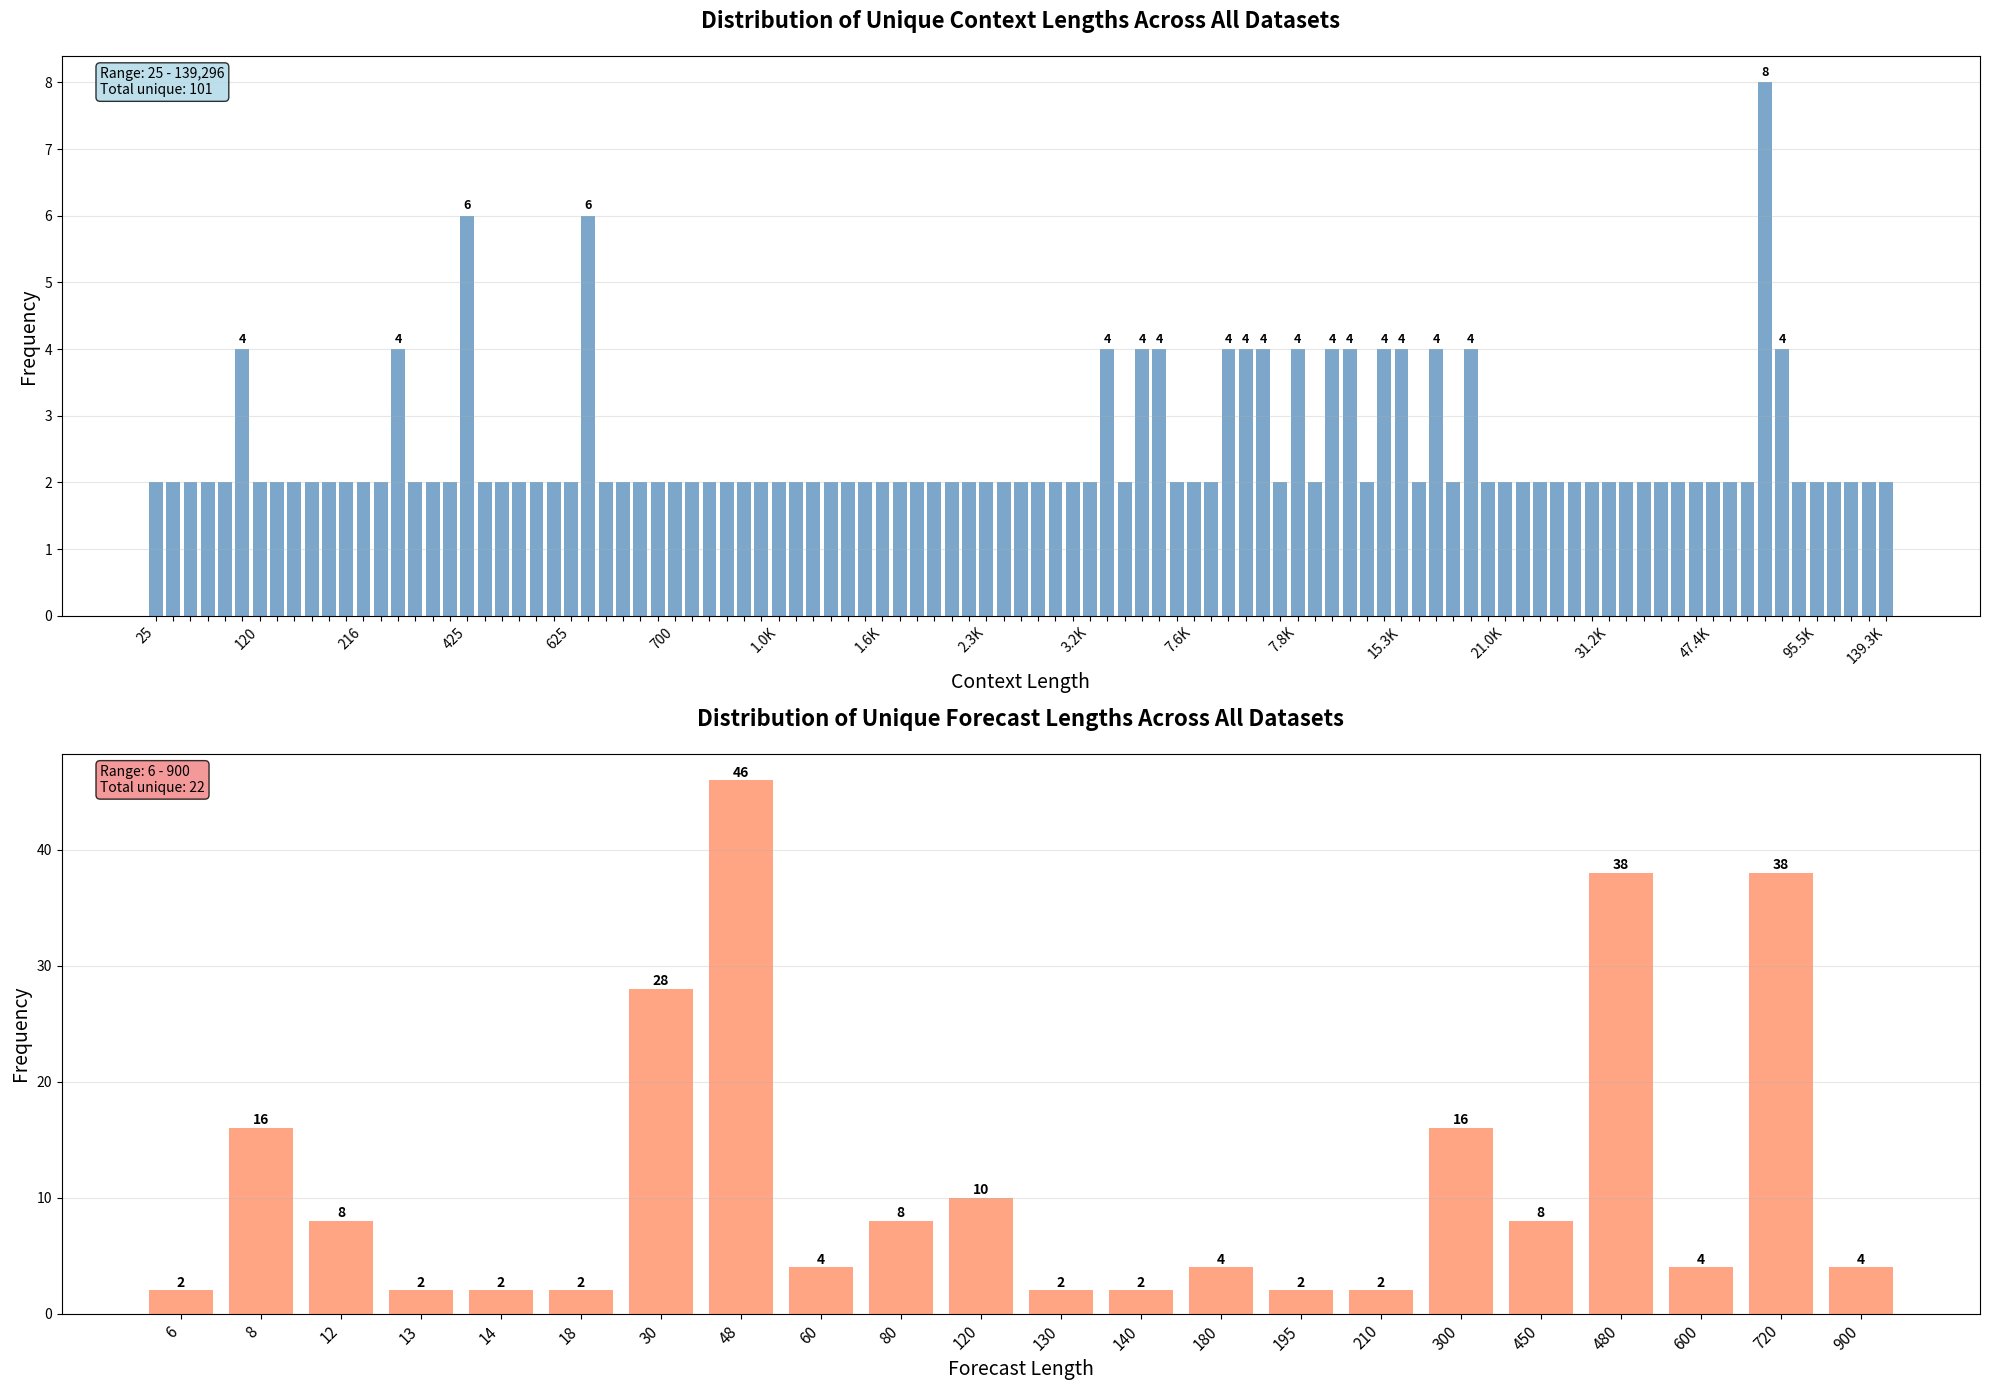

The matplotlib source for this figure: (Note: this script raises an exception after producing the figure.)
import re
from collections import Counter

import matplotlib.pyplot as plt


def parse_dataset_info(text):
    """Parse the dataset information from the text file."""
    context_lengths = []
    forecast_lengths = []

    # Split by terms
    sections = re.split(r"(LONG TERM:|MEDIUM TERM:|SHORT TERM:)", text)

    for i, section in enumerate(sections):
        if "Context lengths" in section and "Forecast lengths" in section:
            # Extract context lengths
            context_matches = re.findall(
                r"Context lengths \([^)]+\): \[([^\]]+)\]", section
            )
            for match in context_matches:
                lengths = [int(x.strip()) for x in match.split(",")]
                context_lengths.extend(lengths)

            # Extract forecast lengths
            forecast_matches = re.findall(
                r"Forecast lengths \([^)]+\): \[([^\]]+)\]", section
            )
            for match in forecast_matches:
                lengths = [int(x.strip()) for x in match.split(",")]
                forecast_lengths.extend(lengths)

    return context_lengths, forecast_lengths


def visualize_lengths(context_lengths, forecast_lengths, save_plots=True):
    """Create and save bar plots for context and forecast lengths."""

    # Get unique lengths and their counts
    unique_context = Counter(context_lengths)
    unique_forecast = Counter(forecast_lengths)

    # Sort by length value
    context_sorted = sorted(unique_context.items())
    forecast_sorted = sorted(unique_forecast.items())

    # Create figure with subplots
    fig, (ax1, ax2) = plt.subplots(2, 1, figsize=(20, 14))

    # Plot 1: Context Lengths (Log scale for better visualization)
    context_vals, context_counts = zip(*context_sorted) if context_sorted else ([], [])
    bars1 = ax1.bar(
        range(len(context_vals)), context_counts, alpha=0.7, color="steelblue"
    )
    ax1.set_title(
        "Distribution of Unique Context Lengths Across All Datasets",
        fontsize=16,
        fontweight="bold",
        pad=20,
    )
    ax1.set_xlabel("Context Length", fontsize=14)
    ax1.set_ylabel("Frequency", fontsize=14)

    # Use log scale for x-axis labels to handle wide range
    ax1.set_xticks(range(len(context_vals)))

    # Create smart labeling - show every nth label based on total count
    n_labels = len(context_vals)
    if n_labels > 20:
        step = max(1, n_labels // 15)  # Show ~15 labels max
        indices_to_show = list(range(0, n_labels, step)) + [
            n_labels - 1
        ]  # Always show first and last
    else:
        indices_to_show = list(range(n_labels))

    # Set labels only for selected indices
    labels = [""] * n_labels
    for i in indices_to_show:
        if context_vals[i] >= 1000:
            labels[i] = (
                f"{context_vals[i] / 1000:.1f}K"  # Convert to K format for readability
            )
        else:
            labels[i] = str(context_vals[i])

    ax1.set_xticklabels(labels, rotation=45, ha="right", fontsize=10)
    ax1.grid(True, alpha=0.3, axis="y")

    # Add value labels on bars (only for higher bars to avoid clutter)
    max_count = max(context_counts) if context_counts else 0
    for i, (bar, count) in enumerate(zip(bars1, context_counts)):
        if (
            count >= max_count * 0.3
        ):  # Only label bars that are at least 30% of max height
            height = bar.get_height()
            ax1.text(
                bar.get_x() + bar.get_width() / 2.0,
                height + 0.05,
                f"{count}",
                ha="center",
                va="bottom",
                fontsize=9,
                fontweight="bold",
            )

    # Plot 2: Forecast Lengths (Linear scale - smaller range)
    forecast_vals, forecast_counts = (
        zip(*forecast_sorted) if forecast_sorted else ([], [])
    )
    bars2 = ax2.bar(
        range(len(forecast_vals)), forecast_counts, alpha=0.7, color="coral"
    )
    ax2.set_title(
        "Distribution of Unique Forecast Lengths Across All Datasets",
        fontsize=16,
        fontweight="bold",
        pad=20,
    )
    ax2.set_xlabel("Forecast Length", fontsize=14)
    ax2.set_ylabel("Frequency", fontsize=14)

    # For forecast lengths (smaller range), show all labels
    ax2.set_xticks(range(len(forecast_vals)))
    ax2.set_xticklabels(
        [str(v) for v in forecast_vals], rotation=45, ha="right", fontsize=11
    )
    ax2.grid(True, alpha=0.3, axis="y")

    # Add value labels on all forecast bars
    for bar, count in zip(bars2, forecast_counts):
        height = bar.get_height()
        ax2.text(
            bar.get_x() + bar.get_width() / 2.0,
            height + 0.05,
            f"{count}",
            ha="center",
            va="bottom",
            fontsize=10,
            fontweight="bold",
        )

    # Add summary text boxes
    context_summary = f"Range: {min(context_vals):,} - {max(context_vals):,}\nTotal unique: {len(unique_context)}"
    forecast_summary = f"Range: {min(forecast_vals)} - {max(forecast_vals)}\nTotal unique: {len(unique_forecast)}"

    ax1.text(
        0.02,
        0.98,
        context_summary,
        transform=ax1.transAxes,
        fontsize=10,
        verticalalignment="top",
        bbox=dict(boxstyle="round", facecolor="lightblue", alpha=0.8),
    )
    ax2.text(
        0.02,
        0.98,
        forecast_summary,
        transform=ax2.transAxes,
        fontsize=10,
        verticalalignment="top",
        bbox=dict(boxstyle="round", facecolor="lightcoral", alpha=0.8),
    )

    plt.tight_layout()

    if save_plots:
        plt.savefig(
            "outputs/plots/dataset_lengths_distribution.png",
            dpi=300,
            bbox_inches="tight",
        )
        print("Plot saved as 'dataset_lengths_distribution.png'")

    plt.show()

    # Print summary statistics
    print("\n" + "=" * 60)
    print("SUMMARY STATISTICS")
    print("=" * 60)

    print(f"\nCONTEXT LENGTHS:")
    print(f"Total unique context lengths: {len(unique_context)}")
    print(f"Range: {min(context_lengths):,} - {max(context_lengths):,}")
    print(f"Most common context lengths:")
    for length, count in unique_context.most_common(10):
        print(f"  {length:,}: {count} occurrences")

    print(f"\nFORECAST LENGTHS:")
    print(f"Total unique forecast lengths: {len(unique_forecast)}")
    print(f"Range: {min(forecast_lengths)} - {max(forecast_lengths)}")
    print(f"Most common forecast lengths:")

    for length, count in unique_forecast.most_common(100):
        print(f"  {length}: {count} occurrences")

    return unique_context, unique_forecast


# Example usage with the provided data
dataset_text = """
LONG TERM: 31 datasets. Unique frequencies: 10S, 10T, 15T, 5T, D, H, M, W-SUN, W-THU, W-TUE, W-WED
  - LOOP_SEATTLE/5T (freq: 5T)
    Context lengths (val): [94320]
    Context lengths (test): [94320]
    Forecast lengths (val): [720]
    Forecast lengths (test): [720]
  - LOOP_SEATTLE/H (freq: H)
    Context lengths (val): [7320]
    Context lengths (test): [7320]
    Forecast lengths (val): [720]
    Forecast lengths (test): [720]
  - M_DENSE/H (freq: H)
    Context lengths (val): [15360]
    Context lengths (test): [15360]
    Forecast lengths (val): [720]
    Forecast lengths (test): [720]
  - SZ_TAXI/15T (freq: 15T)
    Context lengths (val): [2256]
    Context lengths (test): [2256]
    Forecast lengths (val): [720]
    Forecast lengths (test): [720]
  - bitbrains_fast_storage/5T (freq: 5T)
    Context lengths (val): [7200]
    Context lengths (test): [7200]
    Forecast lengths (val): [720]
    Forecast lengths (test): [720]
  - bitbrains_rnd/5T (freq: 5T)
    Context lengths (val): [7200]
    Context lengths (test): [7200]
    Forecast lengths (val): [720]
    Forecast lengths (test): [720]
  - bizitobs_application (freq: 10S)
    Context lengths (val): [7934]
    Context lengths (test): [7934]
    Forecast lengths (val): [900]
    Forecast lengths (test): [900]
  - bizitobs_l2c/5T (freq: 5T)
    Context lengths (val): [28368]
    Context lengths (test): [28368]
    Forecast lengths (val): [720]
    Forecast lengths (test): [720]
  - bizitobs_l2c/H (freq: H)
    Context lengths (val): [1944]
    Context lengths (test): [1944]
    Forecast lengths (val): [720]
    Forecast lengths (test): [720]
  - bizitobs_service (freq: 10S)
    Context lengths (val): [7935]
    Context lengths (test): [7935]
    Forecast lengths (val): [900]
    Forecast lengths (test): [900]
  - electricity/15T (freq: 15T)
    Context lengths (val): [125856]
    Context lengths (test): [125856]
    Forecast lengths (val): [720]
    Forecast lengths (test): [720]
  - electricity/D (freq: D)
    Context lengths (val): [1011]
    Context lengths (test): [1011]
    Forecast lengths (val): [450]
    Forecast lengths (test): [450]
  - electricity/H (freq: H)
    Context lengths (val): [31464]
    Context lengths (test): [31464]
    Forecast lengths (val): [720]
    Forecast lengths (test): [720]
  - ett1/15T (freq: 15T)
    Context lengths (val): [62480]
    Context lengths (test): [62480]
    Forecast lengths (val): [720]
    Forecast lengths (test): [720]
  - ett1/H (freq: H)
    Context lengths (val): [15260]
    Context lengths (test): [15260]
    Forecast lengths (val): [720]
    Forecast lengths (test): [720]
  - ett2/15T (freq: 15T)
    Context lengths (val): [62480]
    Context lengths (test): [62480]
    Forecast lengths (val): [720]
    Forecast lengths (test): [720]
  - ett2/H (freq: H)
    Context lengths (val): [15260]
    Context lengths (test): [15260]
    Forecast lengths (val): [720]
    Forecast lengths (test): [720]
  - hierarchical_sales/D (freq: D)
    Context lengths (val): [1375]
    Context lengths (test): [1375]
    Forecast lengths (val): [450]
    Forecast lengths (test): [450]
  - hierarchical_sales/W (freq: W-WED)
    Context lengths (val): [140]
    Context lengths (test): [140]
    Forecast lengths (val): [120]
    Forecast lengths (test): [120]
  - jena_weather/10T (freq: 10T)
    Context lengths (val): [46944]
    Context lengths (test): [46944]
    Forecast lengths (val): [720]
    Forecast lengths (test): [720]
  - jena_weather/H (freq: H)
    Context lengths (val): [7344]
    Context lengths (test): [7344]
    Forecast lengths (val): [720]
    Forecast lengths (test): [720]
  - kdd_cup_2018_with_missing/H (freq: H)
    Context lengths (val): [9458]
    Context lengths (test): [9458]
    Forecast lengths (val): [720]
    Forecast lengths (test): [720]
  - m4_daily (freq: D)
    Context lengths (val): [810]
    Context lengths (test): [810]
    Forecast lengths (val): [210]
    Forecast lengths (test): [210]
  - m4_weekly (freq: W-SUN)
    Context lengths (val): [1997]
    Context lengths (test): [1997]
    Forecast lengths (val): [195]
    Forecast lengths (test): [195]
  - saugeenday/D (freq: D)
    Context lengths (val): [21041]
    Context lengths (test): [21041]
    Forecast lengths (val): [450]
    Forecast lengths (test): [450]
  - saugeenday/M (freq: M)
    Context lengths (val): [600]
    Context lengths (test): [600]
    Forecast lengths (val): [180]
    Forecast lengths (test): [180]
  - saugeenday/W (freq: W-THU)
    Context lengths (val): [3031]
    Context lengths (test): [3031]
    Forecast lengths (val): [120]
    Forecast lengths (test): [120]
  - solar/10T (freq: 10T)
    Context lengths (val): [46800]
    Context lengths (test): [46800]
    Forecast lengths (val): [720]
    Forecast lengths (test): [720]
  - solar/H (freq: H)
    Context lengths (val): [7320]
    Context lengths (test): [7320]
    Forecast lengths (val): [720]
    Forecast lengths (test): [720]
  - us_births/D (freq: D)
    Context lengths (val): [6405]
    Context lengths (test): [6405]
    Forecast lengths (val): [450]
    Forecast lengths (test): [450]
  - us_births/W (freq: W-TUE)
    Context lengths (val): [923]
    Context lengths (test): [923]
    Forecast lengths (val): [120]
    Forecast lengths (test): [120]

MEDIUM TERM: 38 datasets. Unique frequencies: 10S, 10T, 15T, 5T, D, H, M, W-FRI, W-SUN, W-THU, W-TUE, W-WED
  - LOOP_SEATTLE/5T (freq: 5T)
    Context lengths (val): [95520]
    Context lengths (test): [95520]
    Forecast lengths (val): [480]
    Forecast lengths (test): [480]
  - LOOP_SEATTLE/H (freq: H)
    Context lengths (val): [7800]
    Context lengths (test): [7800]
    Forecast lengths (val): [480]
    Forecast lengths (test): [480]
  - M_DENSE/D (freq: D)
    Context lengths (val): [430]
    Context lengths (test): [430]
    Forecast lengths (val): [300]
    Forecast lengths (test): [300]
  - M_DENSE/H (freq: H)
    Context lengths (val): [15600]
    Context lengths (test): [15600]
    Forecast lengths (val): [480]
    Forecast lengths (test): [480]
  - SZ_TAXI/15T (freq: 15T)
    Context lengths (val): [2496]
    Context lengths (test): [2496]
    Forecast lengths (val): [480]
    Forecast lengths (test): [480]
  - bitbrains_fast_storage/5T (freq: 5T)
    Context lengths (val): [7680]
    Context lengths (test): [7680]
    Forecast lengths (val): [480]
    Forecast lengths (test): [480]
  - bitbrains_rnd/5T (freq: 5T)
    Context lengths (val): [7680]
    Context lengths (test): [7680]
    Forecast lengths (val): [480]
    Forecast lengths (test): [480]
  - bizitobs_application (freq: 10S)
    Context lengths (val): [7634]
    Context lengths (test): [7634]
    Forecast lengths (val): [600]
    Forecast lengths (test): [600]
  - bizitobs_l2c/5T (freq: 5T)
    Context lengths (val): [28608]
    Context lengths (test): [28608]
    Forecast lengths (val): [480]
    Forecast lengths (test): [480]
  - bizitobs_l2c/H (freq: H)
    Context lengths (val): [2184]
    Context lengths (test): [2184]
    Forecast lengths (val): [480]
    Forecast lengths (test): [480]
  - bizitobs_service (freq: 10S)
    Context lengths (val): [7635]
    Context lengths (test): [7635]
    Forecast lengths (val): [600]
    Forecast lengths (test): [600]
  - electricity/15T (freq: 15T)
    Context lengths (val): [130656]
    Context lengths (test): [130656]
    Forecast lengths (val): [480]
    Forecast lengths (test): [480]
  - electricity/D (freq: D)
    Context lengths (val): [1161]
    Context lengths (test): [1161]
    Forecast lengths (val): [300]
    Forecast lengths (test): [300]
  - electricity/H (freq: H)
    Context lengths (val): [31224]
    Context lengths (test): [31224]
    Forecast lengths (val): [480]
    Forecast lengths (test): [480]
  - electricity/W (freq: W-FRI)
    Context lengths (val): [128]
    Context lengths (test): [128]
    Forecast lengths (val): [80]
    Forecast lengths (test): [80]
  - ett1/15T (freq: 15T)
    Context lengths (val): [62480]
    Context lengths (test): [62480]
    Forecast lengths (val): [480]
    Forecast lengths (test): [480]
  - ett1/D (freq: D)
    Context lengths (val): [425]
    Context lengths (test): [425]
    Forecast lengths (val): [300]
    Forecast lengths (test): [300]
  - ett1/H (freq: H)
    Context lengths (val): [15500]
    Context lengths (test): [15500]
    Forecast lengths (val): [480]
    Forecast lengths (test): [480]
  - ett2/15T (freq: 15T)
    Context lengths (val): [62480]
    Context lengths (test): [62480]
    Forecast lengths (val): [480]
    Forecast lengths (test): [480]
  - ett2/D (freq: D)
    Context lengths (val): [425]
    Context lengths (test): [425]
    Forecast lengths (val): [300]
    Forecast lengths (test): [300]
  - ett2/H (freq: H)
    Context lengths (val): [15500]
    Context lengths (test): [15500]
    Forecast lengths (val): [480]
    Forecast lengths (test): [480]
  - hierarchical_sales/D (freq: D)
    Context lengths (val): [1525]
    Context lengths (test): [1525]
    Forecast lengths (val): [300]
    Forecast lengths (test): [300]
  - hierarchical_sales/W (freq: W-WED)
    Context lengths (val): [180]
    Context lengths (test): [180]
    Forecast lengths (val): [80]
    Forecast lengths (test): [80]
  - jena_weather/10T (freq: 10T)
    Context lengths (val): [47424]
    Context lengths (test): [47424]
    Forecast lengths (val): [480]
    Forecast lengths (test): [480]
  - jena_weather/H (freq: H)
    Context lengths (val): [7824]
    Context lengths (test): [7824]
    Forecast lengths (val): [480]
    Forecast lengths (test): [480]
  - kdd_cup_2018_with_missing/H (freq: H)
    Context lengths (val): [9938]
    Context lengths (test): [9938]
    Forecast lengths (val): [480]
    Forecast lengths (test): [480]
  - m4_daily (freq: D)
    Context lengths (val): [880]
    Context lengths (test): [880]
    Forecast lengths (val): [140]
    Forecast lengths (test): [140]
  - m4_monthly (freq: M)
    Context lengths (val): [307]
    Context lengths (test): [307]
    Forecast lengths (val): [180]
    Forecast lengths (test): [180]
  - m4_weekly (freq: W-SUN)
    Context lengths (val): [2062]
    Context lengths (test): [2062]
    Forecast lengths (val): [130]
    Forecast lengths (test): [130]
  - saugeenday/D (freq: D)
    Context lengths (val): [21341]
    Context lengths (test): [21341]
    Forecast lengths (val): [300]
    Forecast lengths (test): [300]
  - saugeenday/M (freq: M)
    Context lengths (val): [660]
    Context lengths (test): [660]
    Forecast lengths (val): [120]
    Forecast lengths (test): [120]
  - saugeenday/W (freq: W-THU)
    Context lengths (val): [2991]
    Context lengths (test): [2991]
    Forecast lengths (val): [80]
    Forecast lengths (test): [80]
  - solar/10T (freq: 10T)
    Context lengths (val): [47280]
    Context lengths (test): [47280]
    Forecast lengths (val): [480]
    Forecast lengths (test): [480]
  - solar/H (freq: H)
    Context lengths (val): [7800]
    Context lengths (test): [7800]
    Forecast lengths (val): [480]
    Forecast lengths (test): [480]
  - temperature_rain_with_missing (freq: D)
    Context lengths (val): [425]
    Context lengths (test): [425]
    Forecast lengths (val): [300]
    Forecast lengths (test): [300]
  - us_births/D (freq: D)
    Context lengths (val): [6405]
    Context lengths (test): [6405]
    Forecast lengths (val): [300]
    Forecast lengths (test): [300]
  - us_births/M (freq: M)
    Context lengths (val): [120]
    Context lengths (test): [120]
    Forecast lengths (val): [120]
    Forecast lengths (test): [120]
  - us_births/W (freq: W-TUE)
    Context lengths (val): [883]
    Context lengths (test): [883]
    Forecast lengths (val): [80]
    Forecast lengths (test): [80]

SHORT TERM: 55 datasets. Unique frequencies: 10S, 10T, 15T, 5T, A-DEC, D, H, M, Q-DEC, W-FRI, W-SUN, W-THU, W-TUE, W-WED
  - LOOP_SEATTLE/5T (freq: 5T)
    Context lengths (val): [104160]
    Context lengths (test): [104160]
    Forecast lengths (val): [48]
    Forecast lengths (test): [48]
  - LOOP_SEATTLE/D (freq: D)
    Context lengths (val): [305]
    Context lengths (test): [305]
    Forecast lengths (val): [30]
    Forecast lengths (test): [30]
  - LOOP_SEATTLE/H (freq: H)
    Context lengths (val): [7848]
    Context lengths (test): [7848]
    Forecast lengths (val): [48]
    Forecast lengths (test): [48]
  - M_DENSE/D (freq: D)
    Context lengths (val): [640]
    Context lengths (test): [640]
    Forecast lengths (val): [30]
    Forecast lengths (test): [30]
  - M_DENSE/H (freq: H)
    Context lengths (val): [16560]
    Context lengths (test): [16560]
    Forecast lengths (val): [48]
    Forecast lengths (test): [48]
  - SZ_TAXI/15T (freq: 15T)
    Context lengths (val): [2640]
    Context lengths (test): [2640]
    Forecast lengths (val): [48]
    Forecast lengths (test): [48]
  - SZ_TAXI/H (freq: H)
    Context lengths (val): [648]
    Context lengths (test): [648]
    Forecast lengths (val): [48]
    Forecast lengths (test): [48]
  - bitbrains_fast_storage/5T (freq: 5T)
    Context lengths (val): [7776]
    Context lengths (test): [7776]
    Forecast lengths (val): [48]
    Forecast lengths (test): [48]
  - bitbrains_fast_storage/H (freq: H)
    Context lengths (val): [625]
    Context lengths (test): [625]
    Forecast lengths (val): [48]
    Forecast lengths (test): [48]
  - bitbrains_rnd/5T (freq: 5T)
    Context lengths (val): [7776]
    Context lengths (test): [7776]
    Forecast lengths (val): [48]
    Forecast lengths (test): [48]
  - bitbrains_rnd/H (freq: H)
    Context lengths (val): [624]
    Context lengths (test): [624]
    Forecast lengths (val): [48]
    Forecast lengths (test): [48]
  - bizitobs_application (freq: 10S)
    Context lengths (val): [7934]
    Context lengths (test): [7934]
    Forecast lengths (val): [60]
    Forecast lengths (test): [60]
  - bizitobs_l2c/5T (freq: 5T)
    Context lengths (val): [31008]
    Context lengths (test): [31008]
    Forecast lengths (val): [48]
    Forecast lengths (test): [48]
  - bizitobs_l2c/H (freq: H)
    Context lengths (val): [2376]
    Context lengths (test): [2376]
    Forecast lengths (val): [48]
    Forecast lengths (test): [48]
  - bizitobs_service (freq: 10S)
    Context lengths (val): [7935]
    Context lengths (test): [7935]
    Forecast lengths (val): [60]
    Forecast lengths (test): [60]
  - car_parts_with_missing (freq: M)
    Context lengths (val): [39]
    Context lengths (test): [39]
    Forecast lengths (val): [12]
    Forecast lengths (test): [12]
  - covid_deaths (freq: D)
    Context lengths (val): [182]
    Context lengths (test): [182]
    Forecast lengths (val): [30]
    Forecast lengths (test): [30]
  - electricity/15T (freq: 15T)
    Context lengths (val): [139296]
    Context lengths (test): [139296]
    Forecast lengths (val): [48]
    Forecast lengths (test): [48]
  - electricity/D (freq: D)
    Context lengths (val): [1311]
    Context lengths (test): [1311]
    Forecast lengths (val): [30]
    Forecast lengths (test): [30]
  - electricity/H (freq: H)
    Context lengths (val): [34104]
    Context lengths (test): [34104]
    Forecast lengths (val): [48]
    Forecast lengths (test): [48]
  - electricity/W (freq: W-FRI)
    Context lengths (val): [184]
    Context lengths (test): [184]
    Forecast lengths (val): [8]
    Forecast lengths (test): [8]
  - ett1/15T (freq: 15T)
    Context lengths (val): [68720]
    Context lengths (test): [68720]
    Forecast lengths (val): [48]
    Forecast lengths (test): [48]
  - ett1/D (freq: D)
    Context lengths (val): [635]
    Context lengths (test): [635]
    Forecast lengths (val): [30]
    Forecast lengths (test): [30]
  - ett1/H (freq: H)
    Context lengths (val): [16460]
    Context lengths (test): [16460]
    Forecast lengths (val): [48]
    Forecast lengths (test): [48]
  - ett1/W (freq: W-THU)
    Context lengths (val): [87]
    Context lengths (test): [87]
    Forecast lengths (val): [8]
    Forecast lengths (test): [8]
  - ett2/15T (freq: 15T)
    Context lengths (val): [68720]
    Context lengths (test): [68720]
    Forecast lengths (val): [48]
    Forecast lengths (test): [48]
  - ett2/D (freq: D)
    Context lengths (val): [635]
    Context lengths (test): [635]
    Forecast lengths (val): [30]
    Forecast lengths (test): [30]
  - ett2/H (freq: H)
    Context lengths (val): [16460]
    Context lengths (test): [16460]
    Forecast lengths (val): [48]
    Forecast lengths (test): [48]
  - ett2/W (freq: W-THU)
    Context lengths (val): [87]
    Context lengths (test): [87]
    Forecast lengths (val): [8]
    Forecast lengths (test): [8]
  - hierarchical_sales/D (freq: D)
    Context lengths (val): [1615]
    Context lengths (test): [1615]
    Forecast lengths (val): [30]
    Forecast lengths (test): [30]
  - hierarchical_sales/W (freq: W-WED)
    Context lengths (val): [228]
    Context lengths (test): [228]
    Forecast lengths (val): [8]
    Forecast lengths (test): [8]
  - hospital (freq: M)
    Context lengths (val): [72]
    Context lengths (test): [72]
    Forecast lengths (val): [12]
    Forecast lengths (test): [12]
  - jena_weather/10T (freq: 10T)
    Context lengths (val): [51744]
    Context lengths (test): [51744]
    Forecast lengths (val): [48]
    Forecast lengths (test): [48]
  - jena_weather/D (freq: D)
    Context lengths (val): [306]
    Context lengths (test): [306]
    Forecast lengths (val): [30]
    Forecast lengths (test): [30]
  - jena_weather/H (freq: H)
    Context lengths (val): [7872]
    Context lengths (test): [7872]
    Forecast lengths (val): [48]
    Forecast lengths (test): [48]
  - kdd_cup_2018_with_missing/D (freq: D)
    Context lengths (val): [395]
    Context lengths (test): [395]
    Forecast lengths (val): [30]
    Forecast lengths (test): [30]
  - kdd_cup_2018_with_missing/H (freq: H)
    Context lengths (val): [9938]
    Context lengths (test): [9938]
    Forecast lengths (val): [48]
    Forecast lengths (test): [48]
  - m4_daily (freq: D)
    Context lengths (val): [1006]
    Context lengths (test): [1006]
    Forecast lengths (val): [14]
    Forecast lengths (test): [14]
  - m4_hourly (freq: H)
    Context lengths (val): [700]
    Context lengths (test): [700]
    Forecast lengths (val): [48]
    Forecast lengths (test): [48]
  - m4_monthly (freq: M)
    Context lengths (val): [469]
    Context lengths (test): [469]
    Forecast lengths (val): [18]
    Forecast lengths (test): [18]
  - m4_quarterly (freq: Q-DEC)
    Context lengths (val): [25]
    Context lengths (test): [25]
    Forecast lengths (val): [8]
    Forecast lengths (test): [8]
  - m4_weekly (freq: W-SUN)
    Context lengths (val): [2179]
    Context lengths (test): [2179]
    Forecast lengths (val): [13]
    Forecast lengths (test): [13]
  - m4_yearly (freq: A-DEC)
    Context lengths (val): [31]
    Context lengths (test): [31]
    Forecast lengths (val): [6]
    Forecast lengths (test): [6]
  - restaurant (freq: D)
    Context lengths (val): [436]
    Context lengths (test): [436]
    Forecast lengths (val): [30]
    Forecast lengths (test): [30]
  - saugeenday/D (freq: D)
    Context lengths (val): [23141]
    Context lengths (test): [23141]
    Forecast lengths (val): [30]
    Forecast lengths (test): [30]
  - saugeenday/M (freq: M)
    Context lengths (val): [696]
    Context lengths (test): [696]
    Forecast lengths (val): [12]
    Forecast lengths (test): [12]
  - saugeenday/W (freq: W-THU)
    Context lengths (val): [3231]
    Context lengths (test): [3231]
    Forecast lengths (val): [8]
    Forecast lengths (test): [8]
  - solar/10T (freq: 10T)
    Context lengths (val): [51600]
    Context lengths (test): [51600]
    Forecast lengths (val): [48]
    Forecast lengths (test): [48]
  - solar/D (freq: D)
    Context lengths (val): [305]
    Context lengths (test): [305]
    Forecast lengths (val): [30]
    Forecast lengths (test): [30]
  - solar/H (freq: H)
    Context lengths (val): [7848]
    Context lengths (test): [7848]
    Forecast lengths (val): [48]
    Forecast lengths (test): [48]
  - solar/W (freq: W-FRI)
    Context lengths (val): [44]
    Context lengths (test): [44]
    Forecast lengths (val): [8]
    Forecast lengths (test): [8]
  - temperature_rain_with_missing (freq: D)
    Context lengths (val): [635]
    Context lengths (test): [635]
    Forecast lengths (val): [30]
    Forecast lengths (test): [30]
  - us_births/D (freq: D)
    Context lengths (val): [6705]
    Context lengths (test): [6705]
    Forecast lengths (val): [30]
    Forecast lengths (test): [30]
  - us_births/M (freq: M)
    Context lengths (val): [216]
    Context lengths (test): [216]
    Forecast lengths (val): [12]
    Forecast lengths (test): [12]
  - us_births/W (freq: W-TUE)
    Context lengths (val): [931]
    Context lengths (test): [931]
    Forecast lengths (val): [8]
    Forecast lengths (test): [8]
"""

# Parse the data and create visualizations
context_lengths, forecast_lengths = parse_dataset_info(dataset_text)
unique_context, unique_forecast = visualize_lengths(context_lengths, forecast_lengths)

print(
    f"\nTotal datasets analyzed: {len(context_lengths) // 2}"
)  # Divide by 2 since we have val and test for each
print(f"Total context length entries: {len(context_lengths)}")
print(f"Total forecast length entries: {len(forecast_lengths)}")
